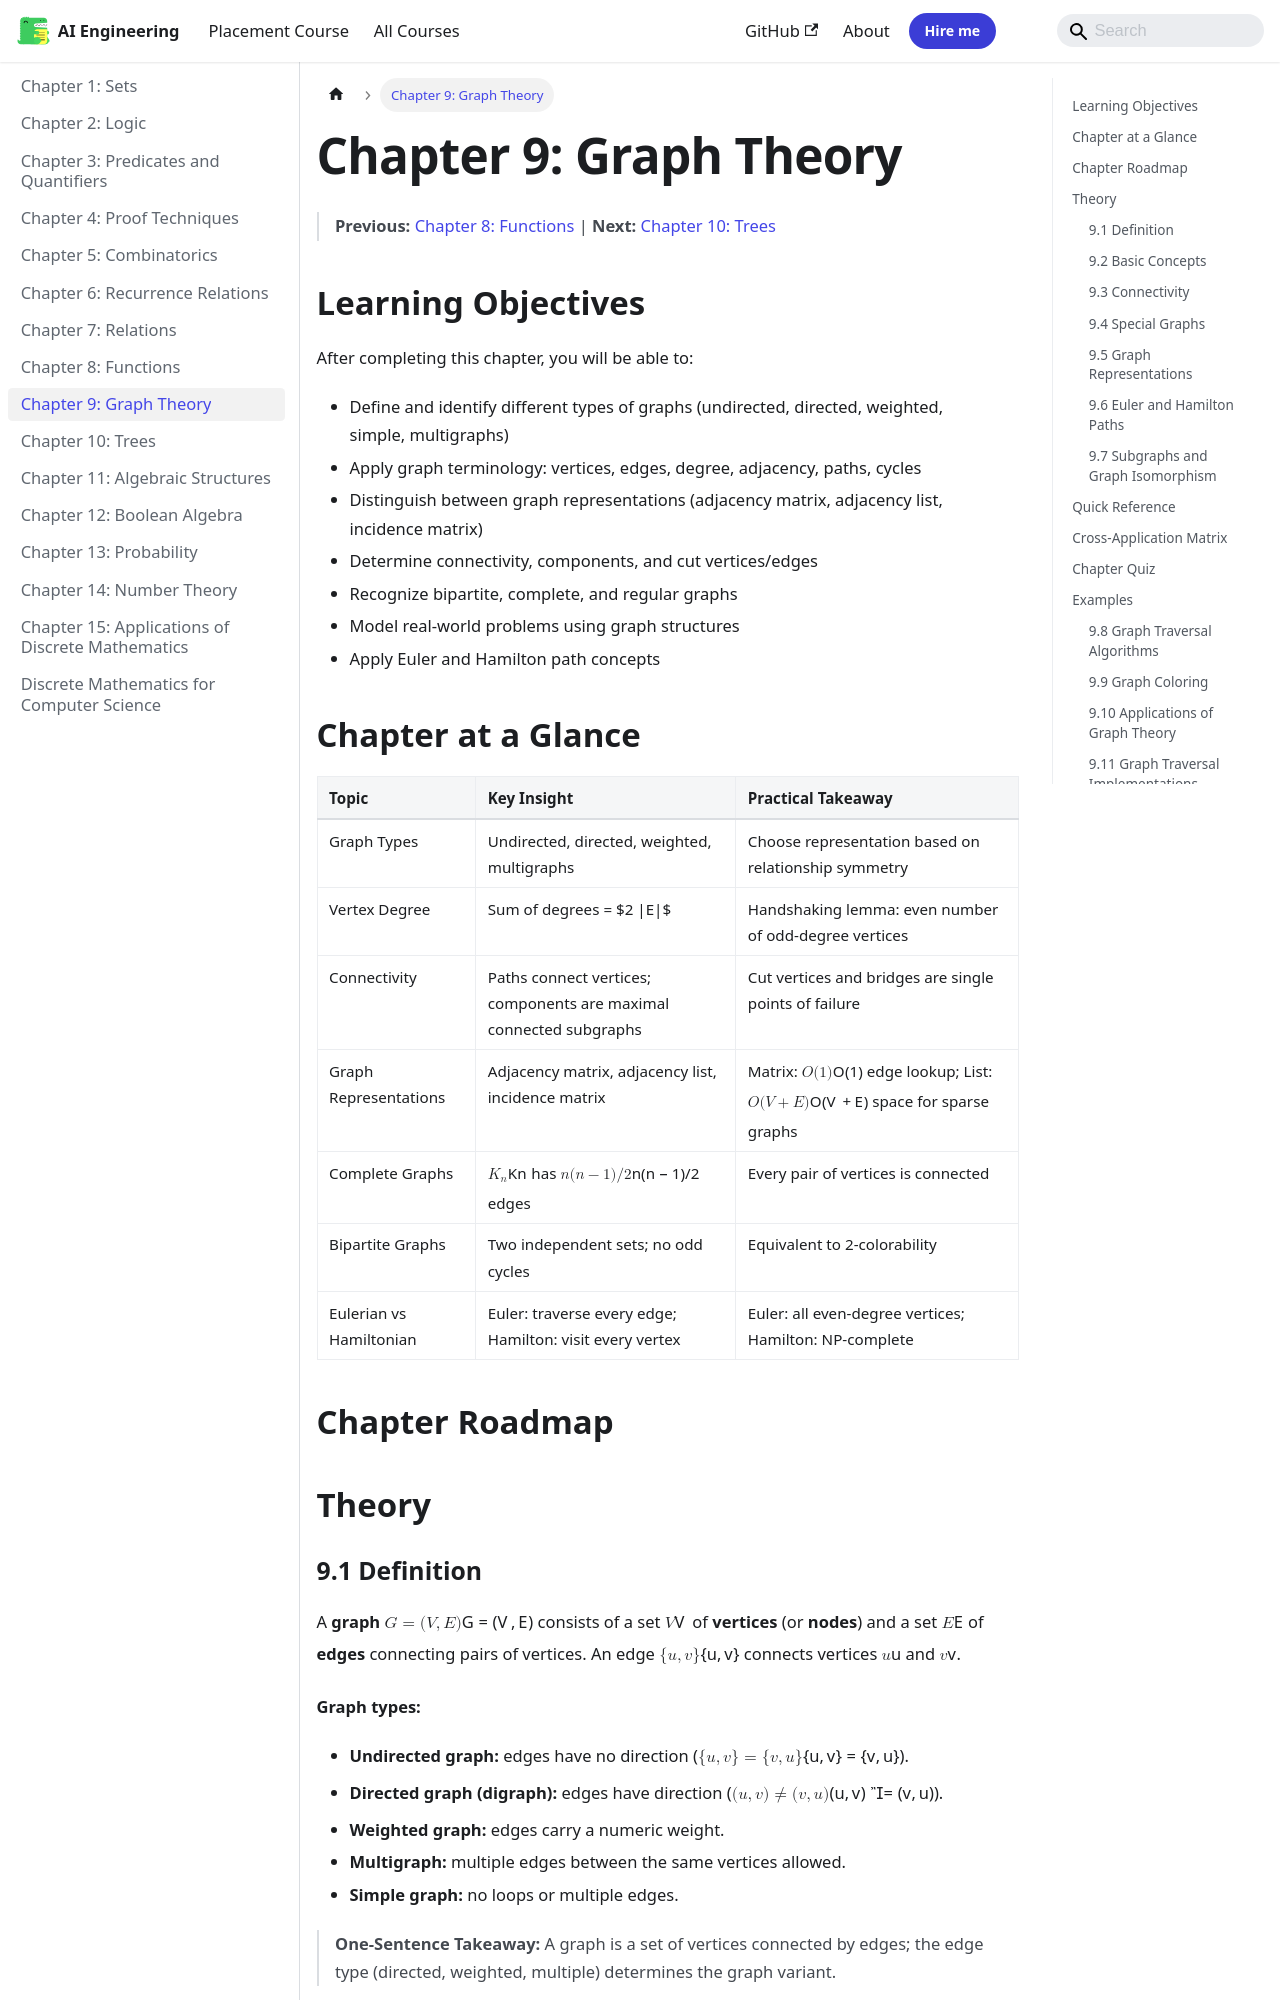

repository: Raushan666java/ai-engineering-journey · page: discrete-mathematics/09-graph-theory/index.html · generator: mkdocs

---
description: 'A graph $G = (V, E)$ consists of a set $V$ of vertices (or nodes) and a set $E$ of edges connecting pairs of vertices. An edge ${u, v}$ connects'
---

# Chapter 9: Graph Theory

> **Previous:** [Chapter 8: Functions](./08-functions.md) | **Next:** [Chapter 10: Trees](./10-trees.md)

## Learning Objectives

After completing this chapter, you will be able to:

- Define and identify different types of graphs (undirected, directed, weighted, simple, multigraphs)
- Apply graph terminology: vertices, edges, degree, adjacency, paths, cycles
- Distinguish between graph representations (adjacency matrix, adjacency list, incidence matrix)
- Determine connectivity, components, and cut vertices/edges
- Recognize bipartite, complete, and regular graphs
- Model real-world problems using graph structures
- Apply Euler and Hamilton path concepts

## Chapter at a Glance

| Topic | Key Insight | Practical Takeaway |
|-------|-------------|-------------------|
| Graph Types | Undirected, directed, weighted, multigraphs | Choose representation based on relationship symmetry |
| Vertex Degree | Sum of degrees = \$2 \|E\|$ | Handshaking lemma: even number of odd-degree vertices |
| Connectivity | Paths connect vertices; components are maximal connected subgraphs | Cut vertices and bridges are single points of failure |
| Graph Representations | Adjacency matrix, adjacency list, incidence matrix | Matrix: $O(1)$ edge lookup; List: $O(V+E)$ space for sparse graphs |
| Complete Graphs | $K_n$ has $n(n-1)/2$ edges | Every pair of vertices is connected |
| Bipartite Graphs | Two independent sets; no odd cycles | Equivalent to 2-colorability |
| Eulerian vs Hamiltonian | Euler: traverse every edge; Hamilton: visit every vertex | Euler: all even-degree vertices; Hamilton: NP-complete |

## Chapter Roadmap

```mermaid
flowchart LR
    A[Graph Definition] --> B[Types]
    B --> C[Undirected]
    B --> D[Directed]
    B --> E[Weighted]
    B --> F[Multigraph]
    A --> G[Basic Concepts]
    G --> H[Degree]
    G --> I[Adjacency]
    G --> J[Path / Cycle]
    G --> K[Connectivity]
    A --> L[Special Graphs]
    L --> M[Complete K_n]
    L --> N[Bipartite]
    L --> O[Regular]
    A --> P[Euler & Hamilton]
    A --> Q[Representations]
    Q --> R[Adjacency Matrix]
    Q --> S[Adjacency List]
    Q --> T[Incidence Matrix]
```

## Theory
